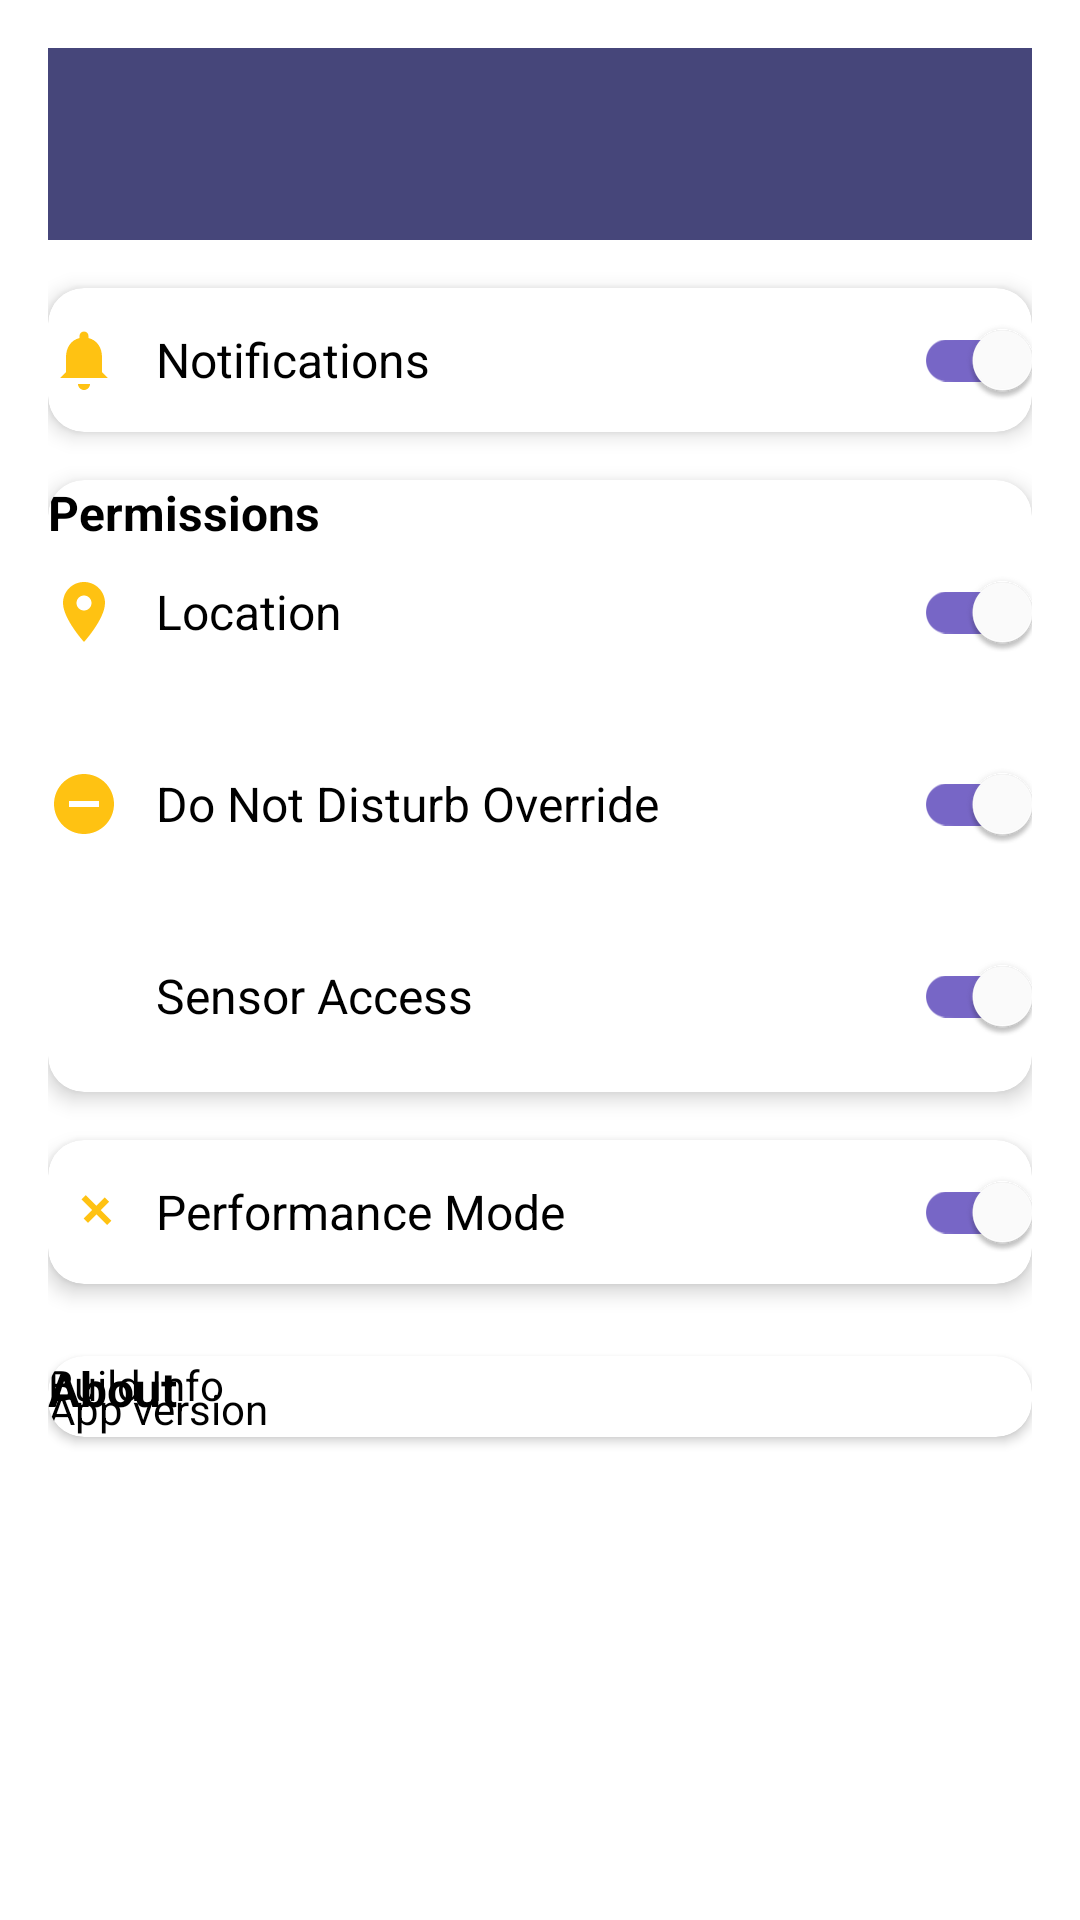

Write the Android layout XML for this screen, with the resource values it uses.
<!-- AndroidManifest.xml: activity theme Theme.SilentMate -->
<!-- res/layout/activity_settings.xml -->
<?xml version="1.0" encoding="utf-8"?>
<LinearLayout xmlns:android="http://schemas.android.com/apk/res/android"
    xmlns:app="http://schemas.android.com/apk/res-auto"
    android:orientation="vertical"
    android:layout_width="match_parent"
    android:layout_height="match_parent"
    android:background="@color/white"
    android:padding="16dp">

    <androidx.appcompat.widget.Toolbar
        android:id="@+id/settingsToolbar"
        android:layout_width="match_parent"
        android:layout_height="?attr/actionBarSize"
        android:background="@color/darkPurple"
        app:titleTextColor="@color/white"
        android:title="Settings" />

    
    <androidx.cardview.widget.CardView
        android:layout_marginTop="16dp"
        android:layout_width="match_parent"
        android:layout_height="wrap_content"
        app:cardCornerRadius="12dp"
        app:cardElevation="4dp"
        android:padding="16dp">

        <LinearLayout
            android:layout_width="match_parent"
            android:layout_height="wrap_content"
            android:orientation="horizontal"
            android:gravity="center_vertical">

            <ImageView
                android:layout_width="24dp"
                android:layout_height="24dp"
                android:src="@drawable/baseline_notifications_24"
                android:tint="@color/yellow" />

            <TextView
                android:layout_marginStart="12dp"
                android:layout_width="0dp"
                android:layout_height="wrap_content"
                android:layout_weight="1"
                android:text="Notifications"
                android:textSize="16sp"
                android:textColor="@color/black" />

            <androidx.appcompat.widget.SwitchCompat
                android:id="@+id/notificationsSwitch"
                android:layout_width="wrap_content"
                android:layout_height="wrap_content"
                android:checked="true"
                app:thumbTint="@color/white"
                app:trackTint="@color/purple" />
        </LinearLayout>
    </androidx.cardview.widget.CardView>

    
    <androidx.cardview.widget.CardView
        android:layout_marginTop="16dp"
        android:layout_width="match_parent"
        android:layout_height="wrap_content"
        app:cardCornerRadius="12dp"
        app:cardElevation="4dp"
        android:padding="16dp">

        <TextView
            android:text="Permissions"
            android:textStyle="bold"
            android:textSize="16sp"
            android:textColor="@color/black"
            android:layout_width="wrap_content"
            android:layout_height="wrap_content" />

        <LinearLayout
            android:layout_marginTop="12dp"
            android:layout_width="match_parent"
            android:layout_height="wrap_content"
            android:orientation="vertical">

            
            <LinearLayout
                android:layout_width="match_parent"
                android:layout_height="wrap_content"
                android:orientation="horizontal"
                android:gravity="center_vertical"
                android:paddingVertical="8dp">

                <ImageView
                    android:layout_width="24dp"
                    android:layout_height="24dp"
                    android:src="@drawable/baseline_location_on_24"
                    android:tint="@color/yellow" />

                <TextView
                    android:layout_marginStart="12dp"
                    android:layout_width="0dp"
                    android:layout_height="wrap_content"
                    android:layout_weight="1"
                    android:text="Location"
                    android:textSize="16sp"
                    android:textColor="@color/black" />

                <androidx.appcompat.widget.SwitchCompat
                    android:id="@+id/locationSwitch"
                    android:layout_width="wrap_content"
                    android:layout_height="wrap_content"
                    android:checked="true"
                    app:thumbTint="@color/white"
                    app:trackTint="@color/purple" />
            </LinearLayout>

            
            <LinearLayout
                android:layout_width="match_parent"
                android:layout_height="wrap_content"
                android:orientation="horizontal"
                android:gravity="center_vertical"
                android:paddingVertical="8dp">

                <ImageView
                    android:layout_width="24dp"
                    android:layout_height="24dp"
                    android:src="@drawable/baseline_do_not_disturb_on_24"
                    android:tint="@color/yellow" />

                <TextView
                    android:layout_marginStart="12dp"
                    android:layout_width="0dp"
                    android:layout_height="wrap_content"
                    android:layout_weight="1"
                    android:text="Do Not Disturb Override"
                    android:textSize="16sp"
                    android:textColor="@color/black" />

                <androidx.appcompat.widget.SwitchCompat
                    android:id="@+id/dndOverrideSwitch"
                    android:layout_width="wrap_content"
                    android:layout_height="wrap_content"
                    android:checked="true"
                    app:thumbTint="@color/white"
                    app:trackTint="@color/purple" />
            </LinearLayout>

            
            <LinearLayout
                android:layout_width="match_parent"
                android:layout_height="wrap_content"
                android:orientation="horizontal"
                android:gravity="center_vertical"
                android:paddingVertical="8dp">

                <ImageView
                    android:layout_width="24dp"
                    android:layout_height="24dp"
                    android:src="@drawable/baseline_sensors_24"
                    android:tint="@color/yellow" />

                <TextView
                    android:layout_marginStart="12dp"
                    android:layout_width="0dp"
                    android:layout_height="wrap_content"
                    android:layout_weight="1"
                    android:text="Sensor Access"
                    android:textSize="16sp"
                    android:textColor="@color/black" />

                <androidx.appcompat.widget.SwitchCompat
                    android:id="@+id/sensorAccessSwitch"
                    android:layout_width="wrap_content"
                    android:layout_height="wrap_content"
                    android:checked="true"
                    app:thumbTint="@color/white"
                    app:trackTint="@color/purple" />
            </LinearLayout>
        </LinearLayout>
    </androidx.cardview.widget.CardView>

    
    <androidx.cardview.widget.CardView
        android:layout_marginTop="16dp"
        android:layout_width="match_parent"
        android:layout_height="wrap_content"
        app:cardCornerRadius="12dp"
        app:cardElevation="4dp"
        android:padding="16dp">

        <LinearLayout
            android:layout_width="match_parent"
            android:layout_height="wrap_content"
            android:orientation="horizontal"
            android:gravity="center_vertical">

            <ImageView
                android:layout_width="24dp"
                android:layout_height="24dp"
                android:src="@drawable/baseline_speed_24"
                android:tint="@color/yellow" />

            <TextView
                android:layout_marginStart="12dp"
                android:layout_width="0dp"
                android:layout_height="wrap_content"
                android:layout_weight="1"
                android:text="Performance Mode"
                android:textSize="16sp"
                android:textColor="@color/black" />

            <androidx.appcompat.widget.SwitchCompat
                android:id="@+id/performanceModeSwitch"
                android:layout_width="wrap_content"
                android:layout_height="wrap_content"
                android:checked="true"
                app:thumbTint="@color/white"
                app:trackTint="@color/purple" />
        </LinearLayout>
    </androidx.cardview.widget.CardView>

    
    <androidx.cardview.widget.CardView
        android:layout_marginTop="24dp"
        android:layout_width="match_parent"
        android:layout_height="wrap_content"
        app:cardCornerRadius="12dp"
        app:cardElevation="2dp"
        android:padding="16dp"
        android:background="@color/lightGray">

        <TextView
            android:text="About"
            android:textStyle="bold"
            android:textSize="16sp"
            android:textColor="@color/black"
            android:layout_width="wrap_content"
            android:layout_height="wrap_content" />

        <TextView
            android:layout_marginTop="8dp"
            android:text="App version"
            android:textSize="14sp"
            android:textColor="@color/black"
            android:layout_width="wrap_content"
            android:layout_height="wrap_content" />

        <TextView
            android:text="Build Info"
            android:textSize="14sp"
            android:textColor="@color/black"
            android:layout_width="wrap_content"
            android:layout_height="wrap_content" />
    </androidx.cardview.widget.CardView>

</LinearLayout>
<!-- resources referenced by this layout -->
<resources>
  <color name="black">#FF000000</color>
  <color name="darkPurple">#46467A</color>
  <color name="lightGray">#D3D3D3</color>
  <color name="purple">#7766C6</color>
  <color name="white">#FFFFFFFF</color>
  <color name="yellow">#FFC212</color>
  <!-- drawable baseline_do_not_disturb_on_24 (drawable) -->
  <vector xmlns:android="http://schemas.android.com/apk/res/android"
      android:width="24dp" android:height="24dp"
      android:viewportWidth="24" android:viewportHeight="24"
      android:tint="#000000">
      <path android:fillColor="#FFFFFF" android:pathData="M12 2C6.48 2 2 6.48 2 12s4.48 10 10 10 10-4.48 10-10S17.52 2 12 2zm5 11H7v-2h10v2z"/>
  </vector>
  <!-- drawable baseline_location_on_24 (drawable) -->
  <vector xmlns:android="http://schemas.android.com/apk/res/android"
      android:width="24dp" android:height="24dp"
      android:viewportWidth="24" android:viewportHeight="24"
      android:tint="#000000">
      <path android:fillColor="#FFFFFF" android:pathData="M12 2C8.13 2 5 5.13 5 9c0 5.25 7 13 7 13s7-7.75 7-13c0-3.87-3.13-7-7-7zm0 9.5c-1.38 0-2.5-1.12-2.5-2.5S10.62 6.5 12 6.5s2.5 1.12 2.5 2.5S13.38 11.5 12 11.5z"/>
  </vector>
  <!-- drawable baseline_notifications_24 (drawable) -->
  <vector xmlns:android="http://schemas.android.com/apk/res/android"
      android:width="24dp" android:height="24dp"
      android:viewportWidth="24" android:viewportHeight="24"
      android:tint="#000000">
      <path android:fillColor="#FFFFFF" android:pathData="M12 22c1.1 0 2-.9 2-2h-4c0 1.1.9 2 2 2zM18 16v-5c0-3.07-1.63-5.64-4.5-6.32V4c0-.83-.67-1.5-1.5-1.5S10.5 3.17 10.5 4v.68C7.63 5.36 6 7.92 6 11v5l-1.99 2H19.99L18 16z"/>
  </vector>
  <!-- drawable baseline_speed_24 (drawable) -->
  <vector xmlns:android="http://schemas.android.com/apk/res/android"
      android:width="24dp" android:height="24dp"
      android:viewportWidth="24" android:viewportHeight="24"
      android:tint="#000000">
      <path android:fillColor="#FFFFFF" android:pathData="M20.39 8.56l-1.45-1.45-2.83 2.83-3.54-3.54-1.41 1.41 3.54 3.54-2.83 2.83 1.45 1.45 2.83-2.83 3.54 3.54 1.41-1.41-3.54-3.54 2.83-2.83z"/>
  </vector>
  <style name="Theme.SilentMate" parent="Base.Theme.SilentMate" />
  <style name="Base.Theme.SilentMate" parent="Theme.Material3.DayNight.NoActionBar">
          
           <item name="colorPrimary">@color/darkPurple</item>
           <item name="colorPrimaryVariant">@color/purple</item>
      </style>
</resources>
